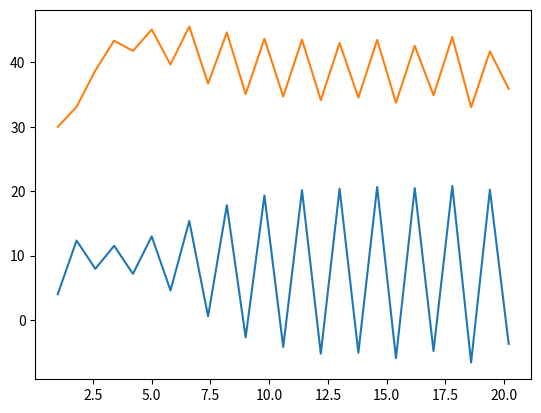

Python code for this plot:
import numpy as np
import matplotlib.pyplot as plt

def g(x,y,t):
    return -0.8*y*t+0.023*x*t*y*t
def f(x,y,t):
    return 0.4*x*t-0.018*x*t*y*t

conejosV = 0

def runge_kutta_sis(f,g,a,b,x0,y0,h):
    t = np.arange(a, b + h, h)
    n = len(t)
    x = np.zeros(n); y = np.zeros(n);
    x[0] = x0; y[0] = y0;
    er = np.zeros(n)
    for i in range (0,n-1):
        k1 = h*f(x[1],y[1],t[1])
        l1 = h*g(x[1],y[1],t[1])
        k2 = h*f(x[i]+h/2,y[i]+k1*h/2,t[1]+h/2)
        l2 = h*g(x[i]+h/2,y[i]+l1*h/2,t[1]+h/2)
        k3 = h*f(x[i]+h/2,y[i]+k2*h/2,t[1]+h/2)
        l3 = h*g(x[i]+h/2,y[i]+l2*h/2,t[1]+h/2)
        k4 = h*f(x[i]+h,y[i]+k3*h,t[1]+h)
        l4 = h*f(x[i]+h,y[i]+l3*h,t[1]+h)
        x[i+1] = x[i]+(h/6)*(l1+2*l2*2+l3+l4)
        y[i+1] = y[i] +(h/6)*(k1+2*k2*2+k3+k4)
        er[i] = abs(x[i]-y[i])
        conejos = x[i]
        global conejosV
        conejosV = conejosV + conejos
    z = conejosV/20
    error = 34.4 - z
    print("Error local: ", er)
    print("error Total Promedio:",error)
    plt.plot(t,y,t,x)
    plt.show()

runge_kutta_sis(f,g,1,20,30,4,0.8)